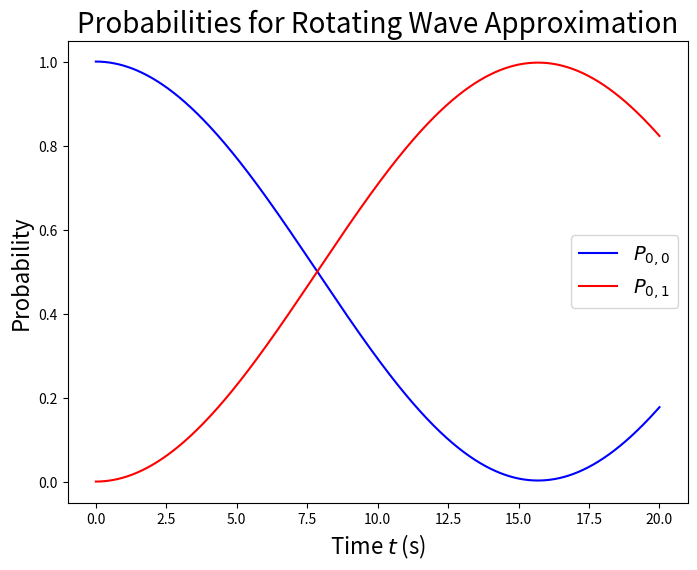
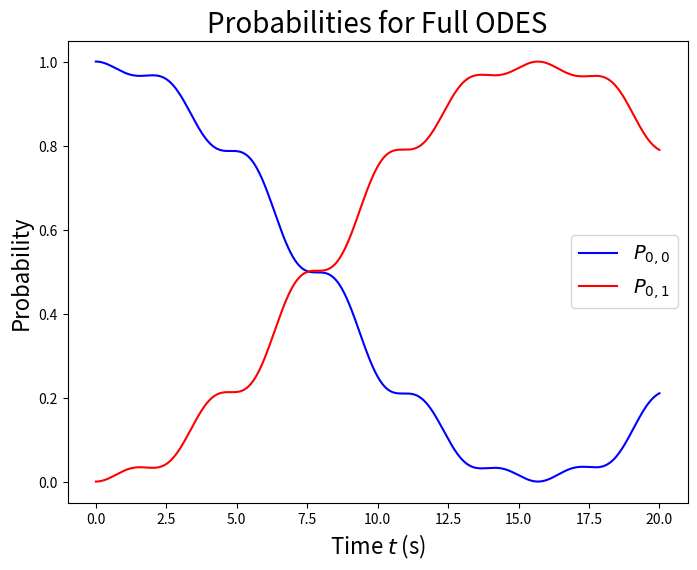
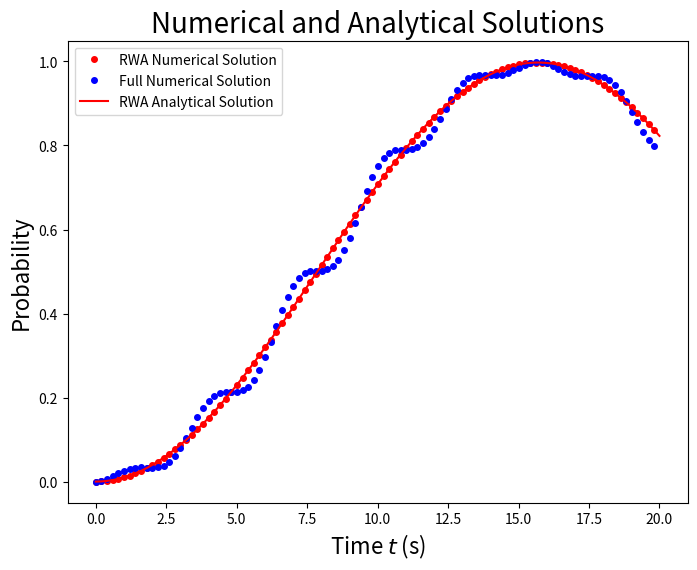

Reproduce these figures in Python, in order.
import numpy as np
import matplotlib.pyplot as plt
from scipy.integrate import odeint
from scipy.optimize import curve_fit


'''
Solving the differential equation

dcf/dt = -(iV_0)/hbar * cos(omega * t) * e^(i * omega_fi * t)

which describes a harmonic perturbation, using the rotating wave approximation
and again without for comparison. The solutions should be comparable when
omega ≈ omega_fi

The differential equation is split into its real and imaginary components, and
then solved.
'''
omega_fi = 3    # units of hbar=1
const = 0.2     # V_0/hbar
N = 1.01      # omega/omega_fi
omega_fi = 1
omega = N*omega_fi
delta = omega_fi - omega # delta for difference
sigma = omega_fi + omega # sigma for sum

# rotating wave approximation equations
def RWA_equations(parameters, t):
    c0r, c0i, c1r, c1i = parameters
    
    dc0r = -1*const/2 * c1r * np.sin(delta*t) + const/2 * c1i * np.cos(delta*t)
    
    dc0i = -1*const/2 * c1r * np.cos(delta*t) - const/2 * c1i * np.sin(delta*t)
    
    dc1r = const/2 * c0r * np.sin(delta*t) + const/2 * c0i * np.cos(delta*t)
    
    dc1i = -const/2 * c0r * np.cos(delta*t) + const/2 * c0i * np.sin(delta*t)
        
    return [dc0r, dc0i, dc1r, dc1i]

# full ODEs without rotating wave approximation
def full_equations(parameters, t):
    c0r, c0i, c1r, c1i = parameters
    
    dc0r = const/2 * c1r * (np.sin(delta*t) - np.sin(sigma*t)) +\
           const/2 * c1i * (np.cos(delta*t) + np.cos(sigma*t))
    
    dc0i = -const/2 * c1r * (np.cos(delta*t) + np.cos(sigma*t)) +\
            const/2 * c1i * (np.sin(delta*t) - np.sin(sigma*t))
    
    dc1r = const/2 * c0r * (np.sin(sigma*t) - np.sin(delta*t)) +\
           const/2 * c0i * (np.cos(sigma*t) + np.cos(delta*t))
           
    dc1i = -const/2 * c0r * (np.cos(sigma*t) + np.cos(delta*t))+\
            const/2 * c0i * (np.sin(sigma*t) - np.sin(delta*t))
    
    return [dc0r, dc0i, dc1r, dc1i]

# time array
t_array = np.linspace(0, 20, 1000)

initial_conditions = [1, 0, 0, 0]

# solution
sol_RWA = odeint(RWA_equations, initial_conditions, t_array)

sol_full = odeint(full_equations, initial_conditions, t_array)

# coefficients and probabilities
c0_RWA = sol_RWA[:,0] + 1j*sol_RWA[:,1]
c1_RWA = sol_RWA[:,2] + 1j*sol_RWA[:,3]

c0_full = sol_full[:,0] + 1j*sol_full[:,1]
c1_full = sol_full[:,2] + 1j*sol_full[:,3]

p0_RWA = c0_RWA*np.conjugate(c0_RWA)
p1_RWA = c1_RWA*np.conjugate(c1_RWA)

p0_full = c0_full*np.conjugate(c0_full)
p1_full = c1_full*np.conjugate(c1_full)


# probability plot for RWA
fig_RWA_prob = plt.figure(figsize=(8,6))
ax_RWA_prob = fig_RWA_prob.gca()
ax_RWA_prob.plot(t_array, p0_RWA, "b", label="$P_{0,0}$")
ax_RWA_prob.plot(t_array, p1_RWA, "r", label="$P_{0,1}$")
ax_RWA_prob.set_xlabel("Time $t$ (s)", fontsize=16)
ax_RWA_prob.set_ylabel("Probability", fontsize=16)
ax_RWA_prob.set_title("Probabilities for Rotating Wave Approximation", fontsize=20)
ax_RWA_prob.legend(fontsize=14)

# probability plot for full ODES
fig_full_prob = plt.figure(figsize=(8,6))
ax_full_prob = fig_full_prob.gca()
ax_full_prob.plot(t_array, p0_full, "b", label="$P_{0,0}$")
ax_full_prob.plot(t_array, p1_full, "r", label="$P_{0,1}$")
ax_full_prob.set_xlabel("Time $t$ (s)", fontsize=16)
ax_full_prob.set_ylabel("Probability", fontsize=16)
ax_full_prob.set_title("Probabilities for Full ODES", fontsize=20)
ax_full_prob.legend(fontsize=14)

# analytical solutions for RWA
delta = omega_fi - omega
omega_rabi = np.sqrt(delta**2 + const**2)
p1_analytical = (const/omega_rabi)**2 * np.sin(omega_rabi*t_array/2)**2

# plot p_01 for RWA
fig_compare = plt.figure(figsize=(8,6))
ax_compare = fig_compare.gca()
ax_compare.plot(t_array[::10], p1_RWA[::10], "ro", label="RWA Numerical Solution", markersize=4)
ax_compare.plot(t_array[::10], p1_full[::10], "bo", label="Full Numerical Solution", markersize=4)
ax_compare.plot(t_array, p1_analytical, "r", label="RWA Analytical Solution")
ax_compare.set_xlabel("Time $t$ (s)", fontsize=16)
ax_compare.set_ylabel("Probability", fontsize=16)
ax_compare.set_title("Numerical and Analytical Solutions", fontsize=20)
ax_compare.legend()

